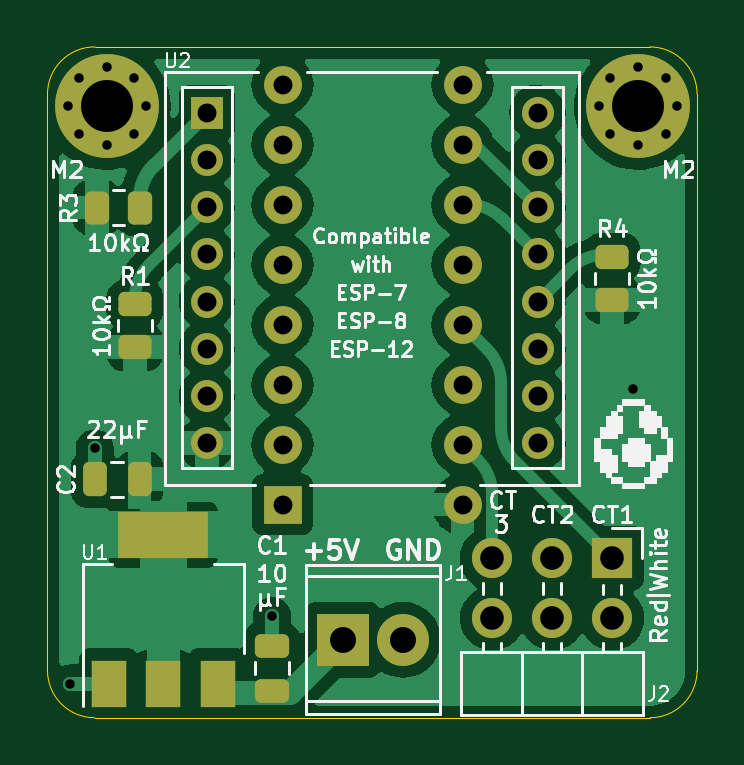
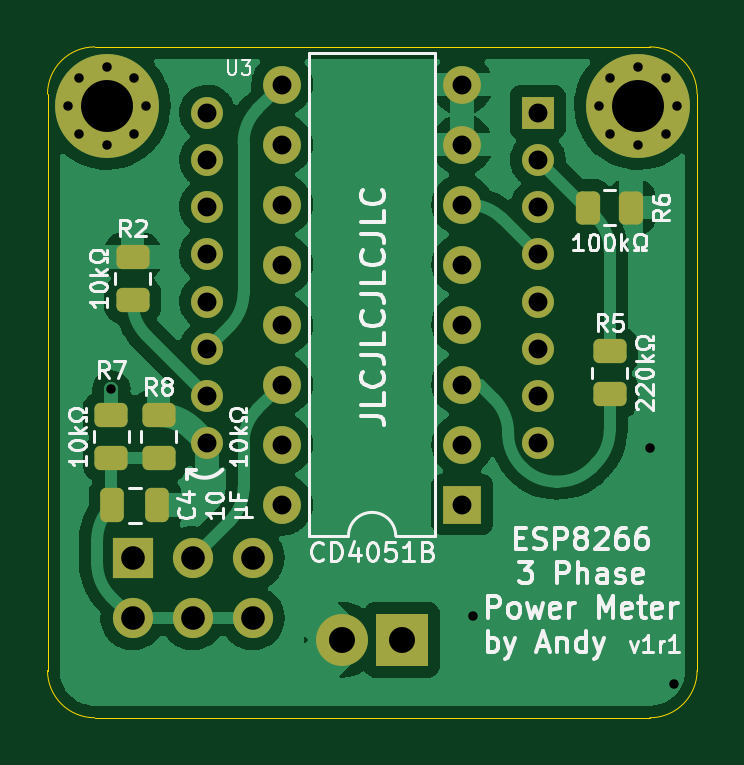
Circuit board: 12 layer files. Board 27.5 x 28.4 mm.
- bottom_copper: Tiny-Power-Meter-B_Cu.gbl (64975 bytes)
- inner_copper: Tiny-Power-Meter-B_Fab.gbr (6852 bytes)
- bottom_mask: Tiny-Power-Meter-B_Mask.gbs (3581 bytes)
- paste: Tiny-Power-Meter-B_Paste.gbp (1789 bytes)
- bottom_silk: Tiny-Power-Meter-B_Silkscreen.gbo (32870 bytes)
- outline: Tiny-Power-Meter-Edge_Cuts.gm1 (1039 bytes)
- top_copper: Tiny-Power-Meter-F_Cu.gtl (78518 bytes)
- top_mask: Tiny-Power-Meter-F_Mask.gts (3697 bytes)
- paste: Tiny-Power-Meter-F_Paste.gtp (1905 bytes)
- top_silk: Tiny-Power-Meter-F_Silkscreen.gto (42045 bytes)
- drill: Tiny-Power-Meter-NPTH.drl (276 bytes)
- drill: Tiny-Power-Meter-PTH.drl (1581 bytes)

=== bottom_copper: Tiny-Power-Meter-B_Cu.gbl (64975 bytes, source omitted) ===
=== inner_copper: Tiny-Power-Meter-B_Fab.gbr ===
G04 #@! TF.GenerationSoftware,KiCad,Pcbnew,(6.0.2)*
G04 #@! TF.CreationDate,2022-09-28T01:57:24+02:00*
G04 #@! TF.ProjectId,Tiny-Power-Meter,54696e79-2d50-46f7-9765-722d4d657465,rev?*
G04 #@! TF.SameCoordinates,Original*
G04 #@! TF.FileFunction,AssemblyDrawing,Bot*
%FSLAX46Y46*%
G04 Gerber Fmt 4.6, Leading zero omitted, Abs format (unit mm)*
G04 Created by KiCad (PCBNEW (6.0.2)) date 2022-09-28 01:57:24*
%MOMM*%
%LPD*%
G01*
G04 APERTURE LIST*
%ADD10C,0.080000*%
%ADD11C,0.150000*%
%ADD12C,0.100000*%
G04 APERTURE END LIST*
D10*
X160426190Y-77716666D02*
X160188095Y-77550000D01*
X160426190Y-77430952D02*
X159926190Y-77430952D01*
X159926190Y-77621428D01*
X159950000Y-77669047D01*
X159973809Y-77692857D01*
X160021428Y-77716666D01*
X160092857Y-77716666D01*
X160140476Y-77692857D01*
X160164285Y-77669047D01*
X160188095Y-77621428D01*
X160188095Y-77430952D01*
X159973809Y-77907142D02*
X159950000Y-77930952D01*
X159926190Y-77978571D01*
X159926190Y-78097619D01*
X159950000Y-78145238D01*
X159973809Y-78169047D01*
X160021428Y-78192857D01*
X160069047Y-78192857D01*
X160140476Y-78169047D01*
X160426190Y-77883333D01*
X160426190Y-78192857D01*
X140226190Y-81716666D02*
X139988095Y-81550000D01*
X140226190Y-81430952D02*
X139726190Y-81430952D01*
X139726190Y-81621428D01*
X139750000Y-81669047D01*
X139773809Y-81692857D01*
X139821428Y-81716666D01*
X139892857Y-81716666D01*
X139940476Y-81692857D01*
X139964285Y-81669047D01*
X139988095Y-81621428D01*
X139988095Y-81430952D01*
X139726190Y-82169047D02*
X139726190Y-81930952D01*
X139964285Y-81907142D01*
X139940476Y-81930952D01*
X139916666Y-81978571D01*
X139916666Y-82097619D01*
X139940476Y-82145238D01*
X139964285Y-82169047D01*
X140011904Y-82192857D01*
X140130952Y-82192857D01*
X140178571Y-82169047D01*
X140202380Y-82145238D01*
X140226190Y-82097619D01*
X140226190Y-81978571D01*
X140202380Y-81930952D01*
X140178571Y-81907142D01*
X140083333Y-75026190D02*
X140250000Y-74788095D01*
X140369047Y-75026190D02*
X140369047Y-74526190D01*
X140178571Y-74526190D01*
X140130952Y-74550000D01*
X140107142Y-74573809D01*
X140083333Y-74621428D01*
X140083333Y-74692857D01*
X140107142Y-74740476D01*
X140130952Y-74764285D01*
X140178571Y-74788095D01*
X140369047Y-74788095D01*
X139654761Y-74526190D02*
X139750000Y-74526190D01*
X139797619Y-74550000D01*
X139821428Y-74573809D01*
X139869047Y-74645238D01*
X139892857Y-74740476D01*
X139892857Y-74930952D01*
X139869047Y-74978571D01*
X139845238Y-75002380D01*
X139797619Y-75026190D01*
X139702380Y-75026190D01*
X139654761Y-75002380D01*
X139630952Y-74978571D01*
X139607142Y-74930952D01*
X139607142Y-74811904D01*
X139630952Y-74764285D01*
X139654761Y-74740476D01*
X139702380Y-74716666D01*
X139797619Y-74716666D01*
X139845238Y-74740476D01*
X139869047Y-74764285D01*
X139892857Y-74811904D01*
X159326190Y-84416666D02*
X159088095Y-84250000D01*
X159326190Y-84130952D02*
X158826190Y-84130952D01*
X158826190Y-84321428D01*
X158850000Y-84369047D01*
X158873809Y-84392857D01*
X158921428Y-84416666D01*
X158992857Y-84416666D01*
X159040476Y-84392857D01*
X159064285Y-84369047D01*
X159088095Y-84321428D01*
X159088095Y-84130952D01*
X159040476Y-84702380D02*
X159016666Y-84654761D01*
X158992857Y-84630952D01*
X158945238Y-84607142D01*
X158921428Y-84607142D01*
X158873809Y-84630952D01*
X158850000Y-84654761D01*
X158826190Y-84702380D01*
X158826190Y-84797619D01*
X158850000Y-84845238D01*
X158873809Y-84869047D01*
X158921428Y-84892857D01*
X158945238Y-84892857D01*
X158992857Y-84869047D01*
X159016666Y-84845238D01*
X159040476Y-84797619D01*
X159040476Y-84702380D01*
X159064285Y-84654761D01*
X159088095Y-84630952D01*
X159135714Y-84607142D01*
X159230952Y-84607142D01*
X159278571Y-84630952D01*
X159302380Y-84654761D01*
X159326190Y-84702380D01*
X159326190Y-84797619D01*
X159302380Y-84845238D01*
X159278571Y-84869047D01*
X159230952Y-84892857D01*
X159135714Y-84892857D01*
X159088095Y-84869047D01*
X159064285Y-84845238D01*
X159040476Y-84797619D01*
X161326190Y-84416666D02*
X161088095Y-84250000D01*
X161326190Y-84130952D02*
X160826190Y-84130952D01*
X160826190Y-84321428D01*
X160850000Y-84369047D01*
X160873809Y-84392857D01*
X160921428Y-84416666D01*
X160992857Y-84416666D01*
X161040476Y-84392857D01*
X161064285Y-84369047D01*
X161088095Y-84321428D01*
X161088095Y-84130952D01*
X160826190Y-84583333D02*
X160826190Y-84916666D01*
X161326190Y-84702380D01*
D11*
X150861904Y-71252380D02*
X150861904Y-72061904D01*
X150814285Y-72157142D01*
X150766666Y-72204761D01*
X150671428Y-72252380D01*
X150480952Y-72252380D01*
X150385714Y-72204761D01*
X150338095Y-72157142D01*
X150290476Y-72061904D01*
X150290476Y-71252380D01*
X149909523Y-71252380D02*
X149290476Y-71252380D01*
X149623809Y-71633333D01*
X149480952Y-71633333D01*
X149385714Y-71680952D01*
X149338095Y-71728571D01*
X149290476Y-71823809D01*
X149290476Y-72061904D01*
X149338095Y-72157142D01*
X149385714Y-72204761D01*
X149480952Y-72252380D01*
X149766666Y-72252380D01*
X149861904Y-72204761D01*
X149909523Y-72157142D01*
D10*
X160183333Y-87578571D02*
X160207142Y-87602380D01*
X160278571Y-87626190D01*
X160326190Y-87626190D01*
X160397619Y-87602380D01*
X160445238Y-87554761D01*
X160469047Y-87507142D01*
X160492857Y-87411904D01*
X160492857Y-87340476D01*
X160469047Y-87245238D01*
X160445238Y-87197619D01*
X160397619Y-87150000D01*
X160326190Y-87126190D01*
X160278571Y-87126190D01*
X160207142Y-87150000D01*
X160183333Y-87173809D01*
X159754761Y-87292857D02*
X159754761Y-87626190D01*
X159873809Y-87102380D02*
X159992857Y-87459523D01*
X159683333Y-87459523D01*
D12*
X159575000Y-78800000D02*
X160825000Y-78800000D01*
X160825000Y-76800000D02*
X159575000Y-76800000D01*
X160825000Y-78800000D02*
X160825000Y-76800000D01*
X159575000Y-76800000D02*
X159575000Y-78800000D01*
X140625000Y-80800000D02*
X139375000Y-80800000D01*
X139375000Y-82800000D02*
X140625000Y-82800000D01*
X139375000Y-80800000D02*
X139375000Y-82800000D01*
X140625000Y-82800000D02*
X140625000Y-80800000D01*
X139000000Y-75425000D02*
X141000000Y-75425000D01*
X139000000Y-74175000D02*
X139000000Y-75425000D01*
X141000000Y-74175000D02*
X139000000Y-74175000D01*
X141000000Y-75425000D02*
X141000000Y-74175000D01*
X158475000Y-83500000D02*
X158475000Y-85500000D01*
X158475000Y-85500000D02*
X159725000Y-85500000D01*
X159725000Y-83500000D02*
X158475000Y-83500000D01*
X159725000Y-85500000D02*
X159725000Y-83500000D01*
X160475000Y-85500000D02*
X161725000Y-85500000D01*
X161725000Y-85500000D02*
X161725000Y-83500000D01*
X160475000Y-83500000D02*
X160475000Y-85500000D01*
X161725000Y-83500000D02*
X160475000Y-83500000D01*
X146885000Y-68325000D02*
X146885000Y-87645000D01*
X147885000Y-88645000D02*
X153235000Y-88645000D01*
X146885000Y-87645000D02*
X147885000Y-88645000D01*
X153235000Y-88645000D02*
X153235000Y-68325000D01*
X153235000Y-68325000D02*
X146885000Y-68325000D01*
X159100000Y-88025000D02*
X161100000Y-88025000D01*
X161100000Y-86775000D02*
X159100000Y-86775000D01*
X159100000Y-86775000D02*
X159100000Y-88025000D01*
X161100000Y-88025000D02*
X161100000Y-86775000D01*
M02*

=== bottom_mask: Tiny-Power-Meter-B_Mask.gbs (3581 bytes, source withheld) ===
=== paste: Tiny-Power-Meter-B_Paste.gbp (1789 bytes, source withheld) ===
=== bottom_silk: Tiny-Power-Meter-B_Silkscreen.gbo (32870 bytes, source omitted) ===
=== outline: Tiny-Power-Meter-Edge_Cuts.gm1 ===
G04 #@! TF.GenerationSoftware,KiCad,Pcbnew,(6.0.2)*
G04 #@! TF.CreationDate,2022-09-28T01:57:24+02:00*
G04 #@! TF.ProjectId,Tiny-Power-Meter,54696e79-2d50-46f7-9765-722d4d657465,rev?*
G04 #@! TF.SameCoordinates,Original*
G04 #@! TF.FileFunction,Profile,NP*
%FSLAX46Y46*%
G04 Gerber Fmt 4.6, Leading zero omitted, Abs format (unit mm)*
G04 Created by KiCad (PCBNEW (6.0.2)) date 2022-09-28 01:57:24*
%MOMM*%
%LPD*%
G01*
G04 APERTURE LIST*
G04 #@! TA.AperFunction,Profile*
%ADD10C,0.050000*%
G04 #@! TD*
G04 APERTURE END LIST*
D10*
X136300000Y-94400000D02*
X136300000Y-70000000D01*
X138300000Y-68000000D02*
X161800000Y-68000000D01*
X161800000Y-96400000D02*
G75*
G03*
X163800000Y-94400000I1J1999999D01*
G01*
X163800000Y-70000000D02*
G75*
G03*
X161800000Y-68000000I-1999999J1D01*
G01*
X138300000Y-68000000D02*
G75*
G03*
X136300000Y-70000000I-1J-1999999D01*
G01*
X136300000Y-94400000D02*
G75*
G03*
X138300000Y-96400000I1999999J-1D01*
G01*
X161800000Y-96400000D02*
X138300000Y-96400000D01*
X163800000Y-70000000D02*
X163800000Y-94400000D01*
M02*

=== top_copper: Tiny-Power-Meter-F_Cu.gtl (78518 bytes, source omitted) ===
=== top_mask: Tiny-Power-Meter-F_Mask.gts (3697 bytes, source withheld) ===
=== paste: Tiny-Power-Meter-F_Paste.gtp (1905 bytes, source withheld) ===
=== top_silk: Tiny-Power-Meter-F_Silkscreen.gto (42045 bytes, source omitted) ===
=== drill: Tiny-Power-Meter-NPTH.drl ===
M48
; DRILL file {KiCad (6.0.2)} date Wed Sep 28 01:57:33 2022
; FORMAT={-:-/ absolute / metric / decimal}
; #@! TF.CreationDate,2022-09-28T01:57:33+02:00
; #@! TF.GenerationSoftware,Kicad,Pcbnew,(6.0.2)
; #@! TF.FileFunction,NonPlated,1,2,NPTH
FMAT,2
METRIC
%
G90
G05
T0
M30

=== drill: Tiny-Power-Meter-PTH.drl ===
M48
; DRILL file {KiCad (6.0.2)} date Wed Sep 28 01:57:33 2022
; FORMAT={-:-/ absolute / metric / decimal}
; #@! TF.CreationDate,2022-09-28T01:57:33+02:00
; #@! TF.GenerationSoftware,Kicad,Pcbnew,(6.0.2)
; #@! TF.FileFunction,Plated,1,2,PTH
FMAT,2
METRIC
; #@! TA.AperFunction,Plated,PTH,ViaDrill
T1C0.400
; #@! TA.AperFunction,Plated,PTH,ComponentDrill
T2C0.400
; #@! TA.AperFunction,Plated,PTH,ComponentDrill
T3C0.800
; #@! TA.AperFunction,Plated,PTH,ComponentDrill
T4C1.000
; #@! TA.AperFunction,Plated,PTH,ComponentDrill
T5C1.100
; #@! TA.AperFunction,Plated,PTH,ComponentDrill
T6C2.200
%
G90
G05
T1
X137.26Y-94.95
X138.3Y-85.0
X145.8Y-92.1
X161.1Y-82.5
T2
X137.15Y-70.5
X137.633Y-69.333
X137.633Y-71.667
X138.8Y-68.85
X138.8Y-72.15
X139.967Y-69.333
X139.967Y-71.667
X140.45Y-70.5
X159.65Y-70.5
X160.133Y-69.333
X160.133Y-71.667
X161.3Y-68.85
X161.3Y-72.15
X162.467Y-69.333
X162.467Y-71.667
X162.95Y-70.5
T3
X143.045Y-70.78
X143.045Y-72.78
X143.045Y-74.78
X143.045Y-76.78
X143.045Y-78.78
X143.045Y-80.78
X143.045Y-82.78
X143.045Y-84.78
X146.25Y-69.595
X146.25Y-72.135
X146.25Y-74.675
X146.25Y-77.215
X146.25Y-79.755
X146.25Y-82.295
X146.25Y-84.835
X146.25Y-87.375
X153.87Y-69.595
X153.87Y-72.135
X153.87Y-74.675
X153.87Y-77.215
X153.87Y-79.755
X153.87Y-82.295
X153.87Y-84.835
X153.87Y-87.375
X157.045Y-70.78
X157.045Y-72.78
X157.045Y-74.78
X157.045Y-76.78
X157.045Y-78.78
X157.045Y-80.78
X157.045Y-82.78
X157.045Y-84.78
T4
X155.12Y-89.65
X155.12Y-92.19
X157.66Y-89.65
X157.66Y-92.19
X160.2Y-89.65
X160.2Y-92.19
T5
X148.8Y-93.1
X151.34Y-93.1
T6
X138.8Y-70.5
X161.3Y-70.5
T0
M30

